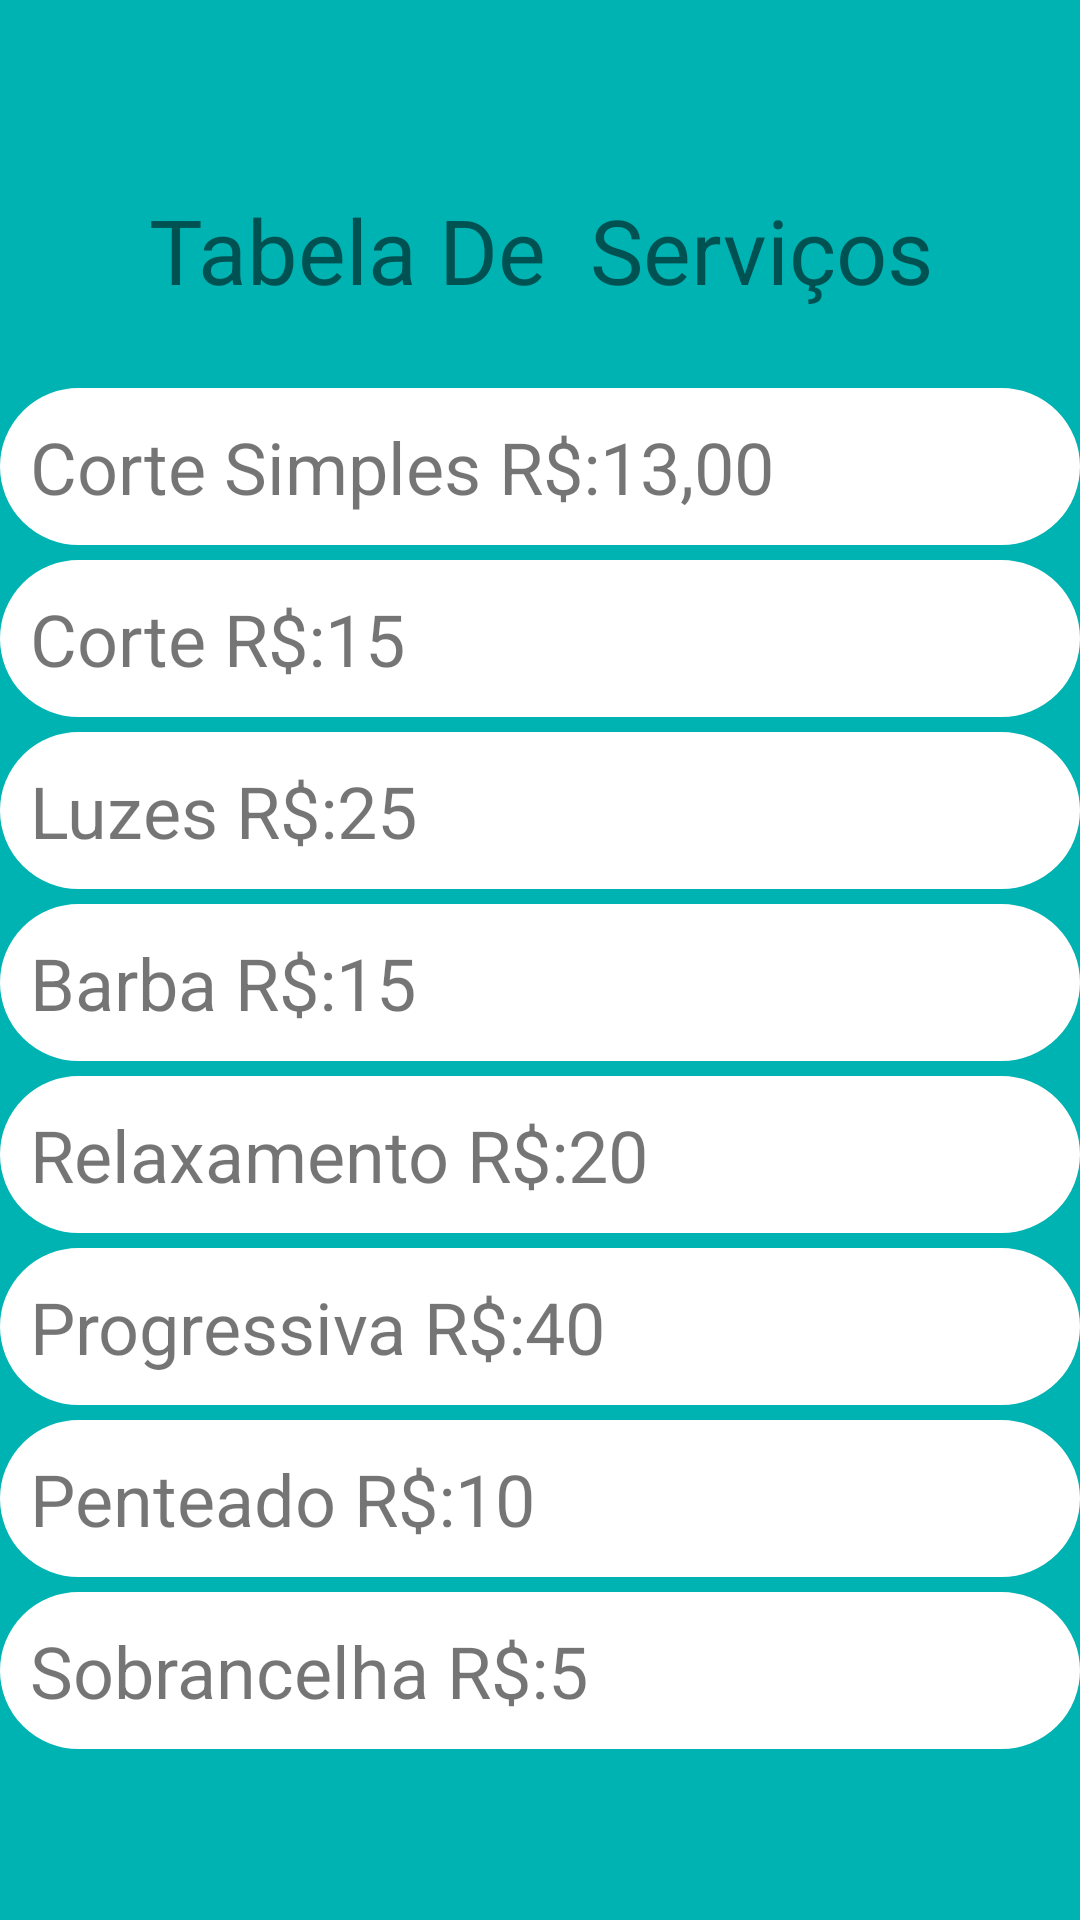

Android layout source for this screen:
<!-- AndroidManifest.xml: application theme AppTheme -->
<!-- res/layout/activity_tabela__servicos.xml -->
<?xml version="1.0" encoding="utf-8"?>
<LinearLayout xmlns:android="http://schemas.android.com/apk/res/android"
    xmlns:app="http://schemas.android.com/apk/res-auto"
    xmlns:tools="http://schemas.android.com/tools"
    android:layout_width="match_parent"
    android:layout_height="match_parent"
    android:layout_margin="16dp"
    android:background="#00b3b3"
    android:gravity="center_horizontal|center_vertical"
    android:orientation="vertical"
    tools:context=".Marcar.TabelaSeServico">

    <LinearLayout
        android:layout_width="match_parent"
        android:layout_height="wrap_content"
        android:layout_marginBottom="10dp"
        android:orientation="horizontal">

        <TextView
            android:id="@+id/textView6"
            android:layout_width="wrap_content"
            android:layout_height="wrap_content"
            android:layout_margin="16dp"
            android:layout_marginLeft="16dp"
            android:layout_marginTop="16dp"
            android:layout_marginRight="16dp"
            android:layout_weight="1"
            android:gravity="center"
            android:text="Tabela De  Serviços"
            android:textSize="30sp" />
    </LinearLayout>

    <LinearLayout
        android:layout_width="match_parent"
        android:layout_height="wrap_content"
        android:layout_marginBottom="5dp"
        android:background="@drawable/bg_linear_borda"
        android:orientation="horizontal">

        <TextView
            android:id="@+id/cCorteSimples"
            android:layout_width="wrap_content"
            android:layout_height="wrap_content"
            android:layout_margin="10dp"
            android:layout_marginLeft="10dp"
            android:layout_marginTop="10dp"
            android:layout_marginRight="10dp"
            android:layout_marginBottom="10dp"
            android:layout_weight="1"
            android:text="Corte Simples R$:13,00"
            android:textSize="24sp" />
    </LinearLayout>

    <LinearLayout
        android:layout_width="match_parent"
        android:layout_height="wrap_content"
        android:layout_marginBottom="5dp"
        android:background="@drawable/bg_linear_borda"
        android:orientation="horizontal">

        <TextView
            android:id="@+id/cCorte"
            android:layout_width="wrap_content"
            android:layout_height="wrap_content"
            android:layout_margin="10dp"
            android:layout_marginLeft="10dp"
            android:layout_marginTop="10dp"
            android:layout_marginRight="10dp"
            android:layout_weight="1"
            android:text="Corte R$:15"
            android:textSize="24sp" />
    </LinearLayout>

    <LinearLayout
        android:layout_width="match_parent"
        android:layout_height="wrap_content"
        android:layout_marginBottom="5dp"
        android:background="@drawable/bg_linear_borda"
        android:orientation="horizontal">

        <TextView
            android:id="@+id/cLuzes"
            android:layout_width="wrap_content"
            android:layout_height="wrap_content"
            android:layout_margin="10dp"
            android:layout_marginLeft="10dp"
            android:layout_marginTop="10dp"
            android:layout_marginRight="10dp"
            android:layout_weight="1"
            android:text="Luzes R$:25"
            android:textSize="24sp" />
    </LinearLayout>

    <LinearLayout
        android:layout_width="match_parent"
        android:layout_height="wrap_content"
        android:layout_marginBottom="5dp"
        android:background="@drawable/bg_linear_borda"
        android:orientation="horizontal">

        <TextView
            android:id="@+id/cBarba"
            android:layout_width="wrap_content"
            android:layout_height="wrap_content"
            android:layout_margin="10dp"
            android:layout_marginBottom="10dp"
            android:layout_weight="1"
            android:text="Barba R$:15"
            android:textSize="24sp" />
    </LinearLayout>

    <LinearLayout
        android:layout_width="match_parent"
        android:layout_height="wrap_content"
        android:layout_marginBottom="5dp"
        android:background="@drawable/bg_linear_borda"
        android:orientation="horizontal">

        <TextView
            android:id="@+id/cRelax"
            android:layout_width="wrap_content"
            android:layout_height="wrap_content"
            android:layout_margin="10dp"
            android:layout_marginLeft="10dp"
            android:layout_marginTop="10dp"
            android:layout_marginRight="10dp"
            android:layout_weight="1"
            android:text="Relaxamento R$:20"
            android:textSize="24sp" />

    </LinearLayout>

    <LinearLayout
        android:layout_width="match_parent"
        android:layout_height="wrap_content"
        android:layout_marginBottom="5dp"
        android:background="@drawable/bg_linear_borda"
        android:orientation="horizontal">

        <TextView
            android:id="@+id/cProgressiva"
            android:layout_width="wrap_content"
            android:layout_height="wrap_content"

            android:layout_margin="10dp"
            android:layout_marginLeft="10dp"
            android:layout_marginTop="10dp"
            android:layout_marginRight="10dp"
            android:layout_weight="1"
            android:text="Progressiva R$:40"
            android:textSize="24sp" />

    </LinearLayout>

    <LinearLayout
        android:layout_width="match_parent"
        android:layout_height="wrap_content"
        android:layout_marginBottom="5dp"
        android:background="@drawable/bg_linear_borda"
        android:orientation="horizontal">

        <TextView
            android:id="@+id/cPenteado"
            android:layout_width="wrap_content"
            android:layout_height="wrap_content"
            android:layout_margin="10dp"
            android:layout_marginLeft="10dp"
            android:layout_marginTop="10dp"
            android:layout_marginRight="10dp"
            android:layout_weight="1"
            android:text="Penteado R$:10"
            android:textSize="24sp" />

    </LinearLayout>

    <LinearLayout
        android:layout_width="match_parent"
        android:layout_height="wrap_content"
        android:layout_marginBottom="10dp"
        android:background="@drawable/bg_linear_borda"
        android:orientation="horizontal">

        <TextView
            android:id="@+id/cSonbra"
            android:layout_width="wrap_content"
            android:layout_height="wrap_content"
            android:layout_margin="10dp"
            android:layout_marginLeft="10dp"
            android:layout_marginTop="10dp"
            android:layout_marginRight="10dp"
            android:layout_weight="1"
            android:text="Sobrancelha R$:5"
            android:textSize="24sp" />

    </LinearLayout>




</LinearLayout>
<!-- resources referenced by this layout -->
<resources>
  <!-- drawable bg_linear_borda (drawable) -->
  <?xml version="1.0" encoding="utf-8"?>
  <shape xmlns:android="http://schemas.android.com/apk/res/android"
      android:shape="rectangle" >
  
      <stroke
          android:width="100px"
          android:color="#fff" />
  
      <corners
          android:radius="100dp"
          />
  
  
  </shape>
  <style name="AppTheme" parent="Theme.AppCompat.Light.NoActionBar">
          
          <item name="colorPrimary">@color/colorPrimary</item>
          <item name="colorPrimaryDark">@color/colorPrimaryDark</item>
          <item name="colorAccent">@color/colorAccent</item>
      </style>
  <color name="colorPrimary">#008577</color>
  <color name="colorPrimaryDark">#009999</color>
  <color name="colorAccent">#009688</color>
</resources>
